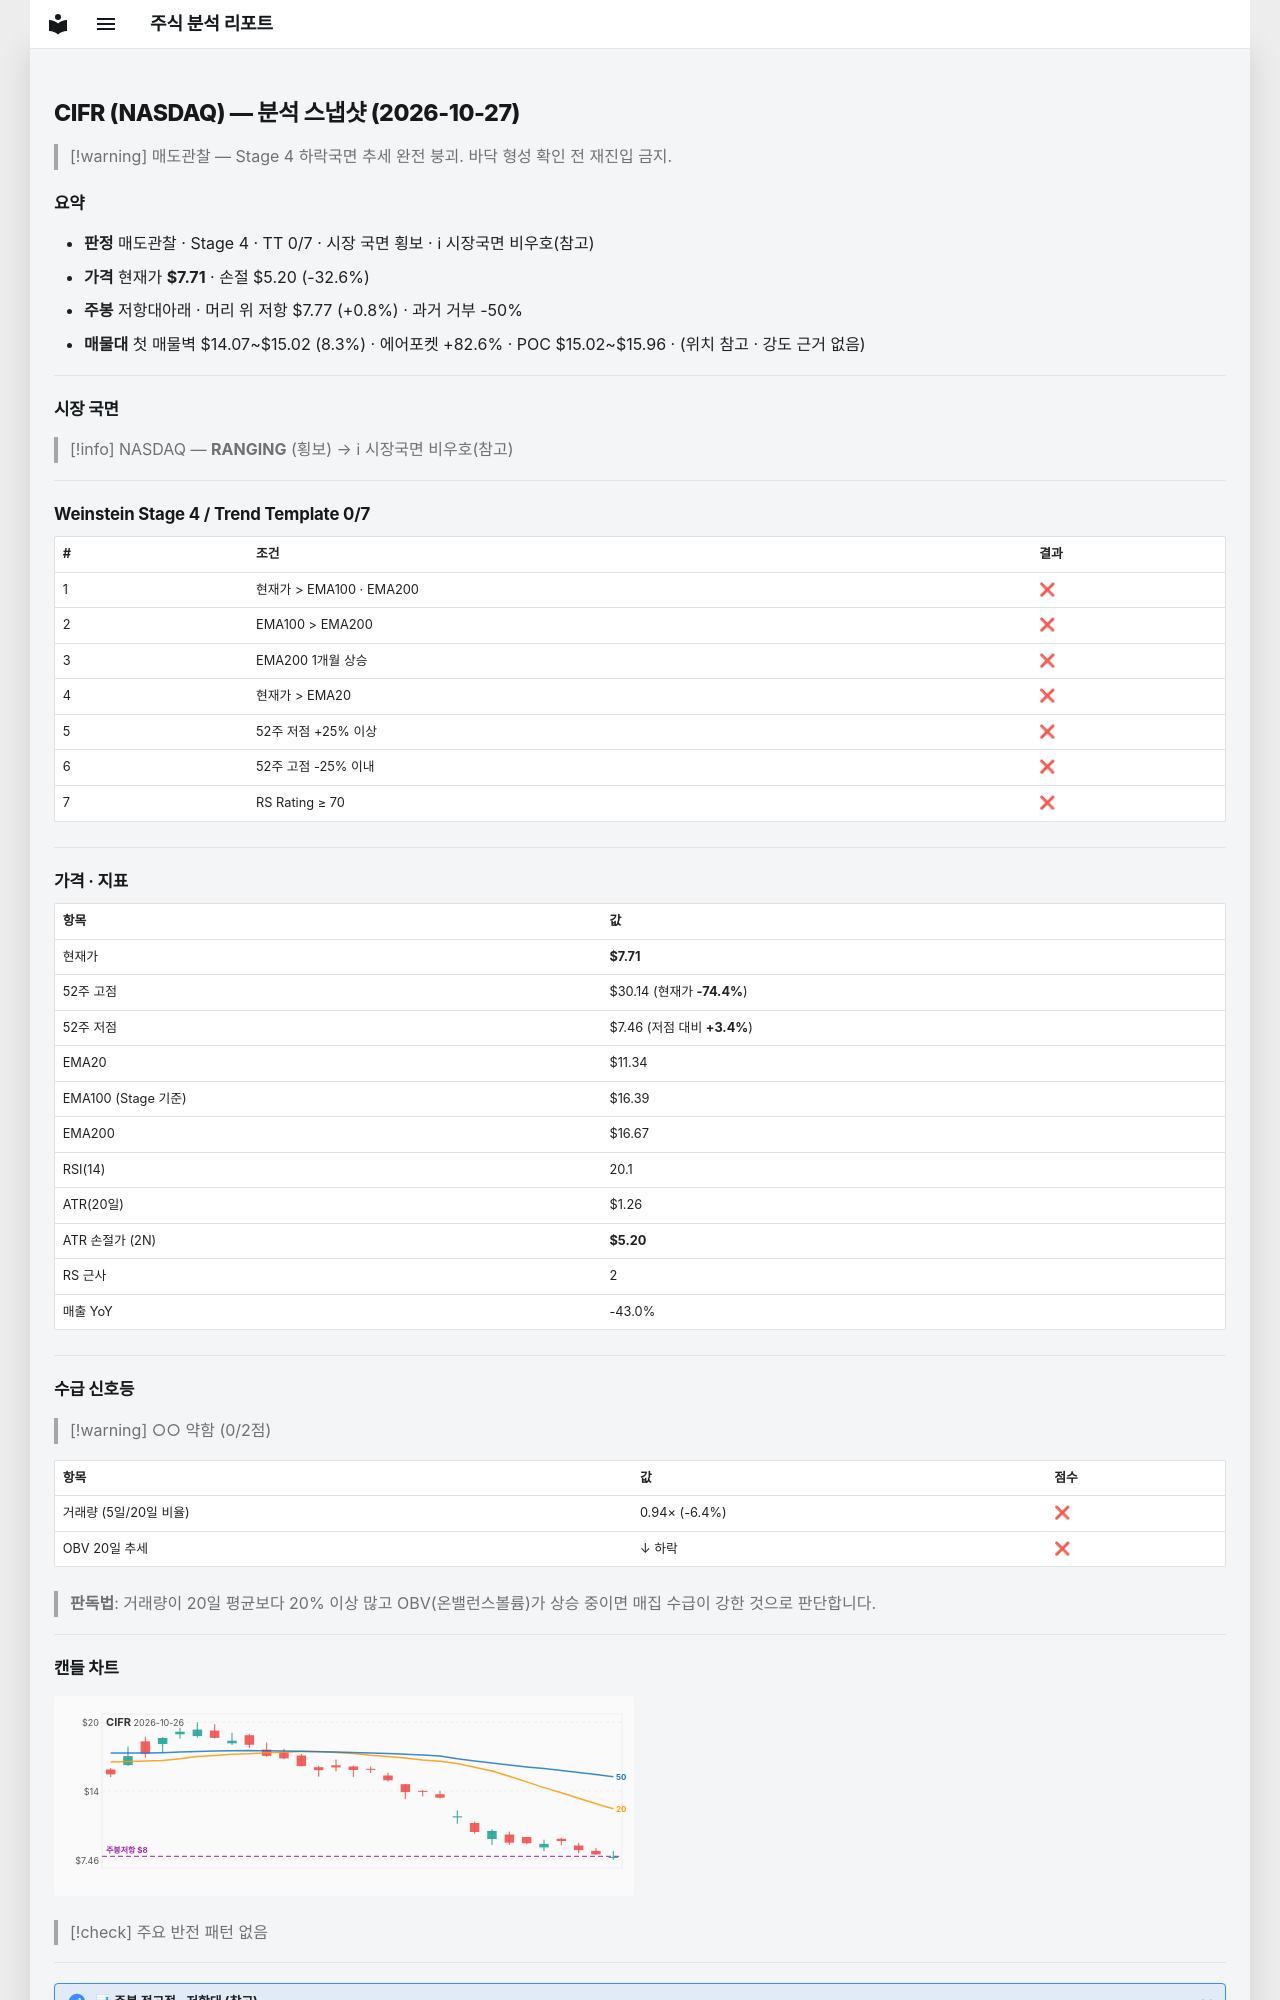

repository: soloandco/stock-reports · page: snapshots/CIFR-2026-10-27/index.html · generator: mkdocs

---
type: analysis-snapshot
title: CIFR 분석 스냅샷
ticker: CIFR
market: NASDAQ
created: 2026-10-27
updated: 2026-10-27
bar-date: 2026-10-26
verdict: 매도관찰
real-rr: 0.02
sma50-gap-pct: -32.0
weekly-position: 저항대아래
weekly-overhead-price: 7.77
weekly-overhead-pct: 0.8
stage: 4
trend-template-score: 0
tt-max: 7
ma-set: ema-20-100-200
price: 7.710000038146973
stop-price: 5.198876590753865
market-regime: RANGING
supply-demand-score: 0/2
supply-demand-label: 약함
status: tracking
tags:
  - stock-agent
  - watchlist
  - CIFR
  - analysis
related:
  - "[[analysis-template]]"
---

# CIFR (NASDAQ) — 분석 스냅샷 (2026-10-27)

> [!warning] 매도관찰 — Stage 4 하락국면
> 추세 완전 붕괴. 바닥 형성 확인 전 재진입 금지.

## 요약

- **판정** 매도관찰 · Stage 4 · TT 0/7 · 시장 국면 횡보 · ℹ 시장국면 비우호(참고)
- **가격** 현재가 **$7.71** · 손절 $5.20 (-32.6%)
- **주봉** 저항대아래 · 머리 위 저항 $7.77 (+0.8%) · 과거 거부 -50%
- **매물대** 첫 매물벽 $14.07~$15.02 (8.3%) · 에어포켓 +82.6% · POC $15.02~$15.96 · (위치 참고 · 강도 근거 없음)

---

## 시장 국면

> [!info] NASDAQ — **RANGING** (횡보) → ℹ 시장국면 비우호(참고)

---

## Weinstein Stage 4 / Trend Template 0/7

| # | 조건 | 결과 |
|---|------|------|
| 1 | 현재가 > EMA100 · EMA200 | ❌ |
| 2 | EMA100 > EMA200 | ❌ |
| 3 | EMA200 1개월 상승 | ❌ |
| 4 | 현재가 > EMA20 | ❌ |
| 5 | 52주 저점 +25% 이상 | ❌ |
| 6 | 52주 고점 -25% 이내 | ❌ |
| 7 | RS Rating ≥ 70 | ❌ |

---

## 가격 · 지표

| 항목 | 값 |
|------|---|
| 현재가 | **$7.71** |
| 52주 고점 | $30.14 (현재가 **-74.4%**) |
| 52주 저점 | $7.46 (저점 대비 **+3.4%**) |
| EMA20 | $11.34 |
| EMA100 (Stage 기준) | $16.39 |
| EMA200 | $16.67 |
| RSI(14) | 20.1 |
| ATR(20일) | $1.26 |
| ATR 손절가 (2N) | **$5.20** |
| RS 근사 | 2 |
| 매출 YoY | -43.0% |

---
## 수급 신호등

> [!warning] ○○ 약함 (0/2점)

| 항목 | 값 | 점수 |
|------|------|------|
| 거래량 (5일/20일 비율) | 0.94× (-6.4%) | ❌ |
| OBV 20일 추세 | ↓ 하락 | ❌ |

> **판독법**: 거래량이 20일 평균보다 20% 이상 많고 OBV(온밸런스볼륨)가 상승 중이면 매집 수급이 강한 것으로 판단합니다.

---
